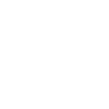
t = 0.00 s
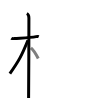
t = 3.50 s
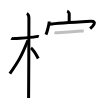
t = 7.25 s
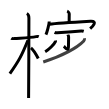
t = 10.75 s
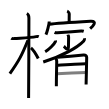
t = 14.50 s
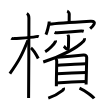
t = 18.00 s

The animated SVG that drew these frames (rendered in a browser with its animation timeline set to each time). Animation: 18 SMIL elements (animate=18); one cycle of 18.00 s.

<svg width="109px" height="109px" viewBox="0 0 px 109px" xmlns="http://www.w3.org/2000/svg" xmlns:xlink="http://www.w3.org/1999/xlink" xml:space="preserve" version="1.1"  baseProfile="full">
<path d="M11.28,38.22c0.35,0.24,2.39,0.41,3.31,0.31c3.94-0.41,15.12-0.71,21.45-1.91c0.92-0.17,2.15-0.24,2.73,0" style="fill:none;stroke:black;stroke-width:3;opacity:0">
  <animate attributeType="CSS" attributeName="opacity" from="0" to="1" begin="0s" dur="1s" repeatCount="Indefinite" fill="freeze" />
</path>
<path d="M26.86,13.5c0.91,0.47,2.04,1.75,2.04,4.42c0,0.95-0.12,74.25-0.3,80.08" style="fill:none;stroke:black;stroke-width:3;opacity:0">
  <animate attributeType="CSS" attributeName="opacity" from="0" to="1" begin="1s" dur="1s" repeatCount="Indefinite" fill="freeze" />
</path>
<path d="M27.94,40.28c-5.82,14.49-9.06,20.62-18.08,33.31" style="fill:none;stroke:black;stroke-width:3;opacity:0">
  <animate attributeType="CSS" attributeName="opacity" from="0" to="1" begin="2s" dur="1s" repeatCount="Indefinite" fill="freeze" />
</path>
<path d="M30.97,47.9c2.09,1.71,5.52,7.28,7.28,10.6" style="fill:none;stroke:black;stroke-width:3;opacity:0">
  <animate attributeType="CSS" attributeName="opacity" from="0" to="1" begin="3s" dur="1s" repeatCount="Indefinite" fill="freeze" />
</path>
<path d="M67.15,11.05c0.87,0.34,2.11,2.02,2.09,3c-0.06,3.1-0.06,5.13-0.07,7.96" style="fill:none;stroke:black;stroke-width:3;opacity:0">
  <animate attributeType="CSS" attributeName="opacity" from="0" to="1" begin="4s" dur="1s" repeatCount="Indefinite" fill="freeze" />
</path>
<path d="M49.24,21.39c0,2.77-2.39,11.31-3.3,13.16" style="fill:none;stroke:black;stroke-width:3;opacity:0">
  <animate attributeType="CSS" attributeName="opacity" from="0" to="1" begin="5s" dur="1s" repeatCount="Indefinite" fill="freeze" />
</path>
<path d="M49.56,24.2c6.28-0.79,35.81-2.6,40.9-2.9c7.97-0.47,1.69,5.7-0.3,7.39" style="fill:none;stroke:black;stroke-width:3;opacity:0">
  <animate attributeType="CSS" attributeName="opacity" from="0" to="1" begin="6s" dur="1s" repeatCount="Indefinite" fill="freeze" />
</path>
<path d="M54.58,32.31c0.73,0.35,2.05,0.39,2.78,0.35c4.94-0.25,19.8-1.31,23.82-1.65c1.2-0.1,1.93,0.17,2.54,0.35" style="fill:none;stroke:black;stroke-width:3;opacity:0">
  <animate attributeType="CSS" attributeName="opacity" from="0" to="1" begin="7s" dur="1s" repeatCount="Indefinite" fill="freeze" />
</path>
<path d="M67.94,34.61c0.05,0.21,0.67,1.11,0.67,2.46c0,2.93-0.14,6.92-0.14,9.14c0,6.27-3.84,0.67-4.64,0.11" style="fill:none;stroke:black;stroke-width:3;opacity:0">
  <animate attributeType="CSS" attributeName="opacity" from="0" to="1" begin="8s" dur="1s" repeatCount="Indefinite" fill="freeze" />
</path>
<path d="M55.45,40.54c0.03,0.26,0.11,0.69-0.06,1.06c-1.18,2.64-6.16,7.72-10.21,10.15" style="fill:none;stroke:black;stroke-width:3;opacity:0">
  <animate attributeType="CSS" attributeName="opacity" from="0" to="1" begin="9s" dur="1s" repeatCount="Indefinite" fill="freeze" />
</path>
<path d="M84.42,38.3c0.11,0.56,0.01,1.97-0.66,2.68c-6.1,6.34-21.37,14.78-40.51,21.05" style="fill:none;stroke:black;stroke-width:3;opacity:0">
  <animate attributeType="CSS" attributeName="opacity" from="0" to="1" begin="10s" dur="1s" repeatCount="Indefinite" fill="freeze" />
</path>
<path d="M55.55,58.04c0.77,0.96,1.17,1.64,1.17,3.2c0,3.56-0.35,14.78-0.35,25.06" style="fill:none;stroke:black;stroke-width:3;opacity:0">
  <animate attributeType="CSS" attributeName="opacity" from="0" to="1" begin="11s" dur="1s" repeatCount="Indefinite" fill="freeze" />
</path>
<path d="M57.51,57.31c2.68-0.2,23.62-2.12,26.06-2.35c2.04-0.2,3.12,1.08,3.12,2.55c0,3.58-0.6,25.9-0.6,27.07" style="fill:none;stroke:black;stroke-width:3;opacity:0">
  <animate attributeType="CSS" attributeName="opacity" from="0" to="1" begin="12s" dur="1s" repeatCount="Indefinite" fill="freeze" />
</path>
<path d="M56.77,65.33c5.01-0.3,24.96-1.61,29.26-1.61" style="fill:none;stroke:black;stroke-width:3;opacity:0">
  <animate attributeType="CSS" attributeName="opacity" from="0" to="1" begin="13s" dur="1s" repeatCount="Indefinite" fill="freeze" />
</path>
<path d="M56.99,73.85c7.57-0.57,21.05-1.23,29.07-1.35" style="fill:none;stroke:black;stroke-width:3;opacity:0">
  <animate attributeType="CSS" attributeName="opacity" from="0" to="1" begin="14s" dur="1s" repeatCount="Indefinite" fill="freeze" />
</path>
<path d="M56.64,83.01c7.57-0.43,22.52-1.56,29.42-1.56" style="fill:none;stroke:black;stroke-width:3;opacity:0">
  <animate attributeType="CSS" attributeName="opacity" from="0" to="1" begin="15s" dur="1s" repeatCount="Indefinite" fill="freeze" />
</path>
<path d="M63.32,87.84c0.4,0.88-0.21,2.12-1,2.76c-2.39,1.93-9.32,5.9-14.04,7.46" style="fill:none;stroke:black;stroke-width:3;opacity:0">
  <animate attributeType="CSS" attributeName="opacity" from="0" to="1" begin="16s" dur="1s" repeatCount="Indefinite" fill="freeze" />
</path>
<path d="M79.5,88.11c5.97,2.8,13.03,7.88,14.66,10.33" style="fill:none;stroke:black;stroke-width:3;opacity:0">
  <animate attributeType="CSS" attributeName="opacity" from="0" to="1" begin="17s" dur="1s" repeatCount="Indefinite" fill="freeze" />
</path>
</svg>
